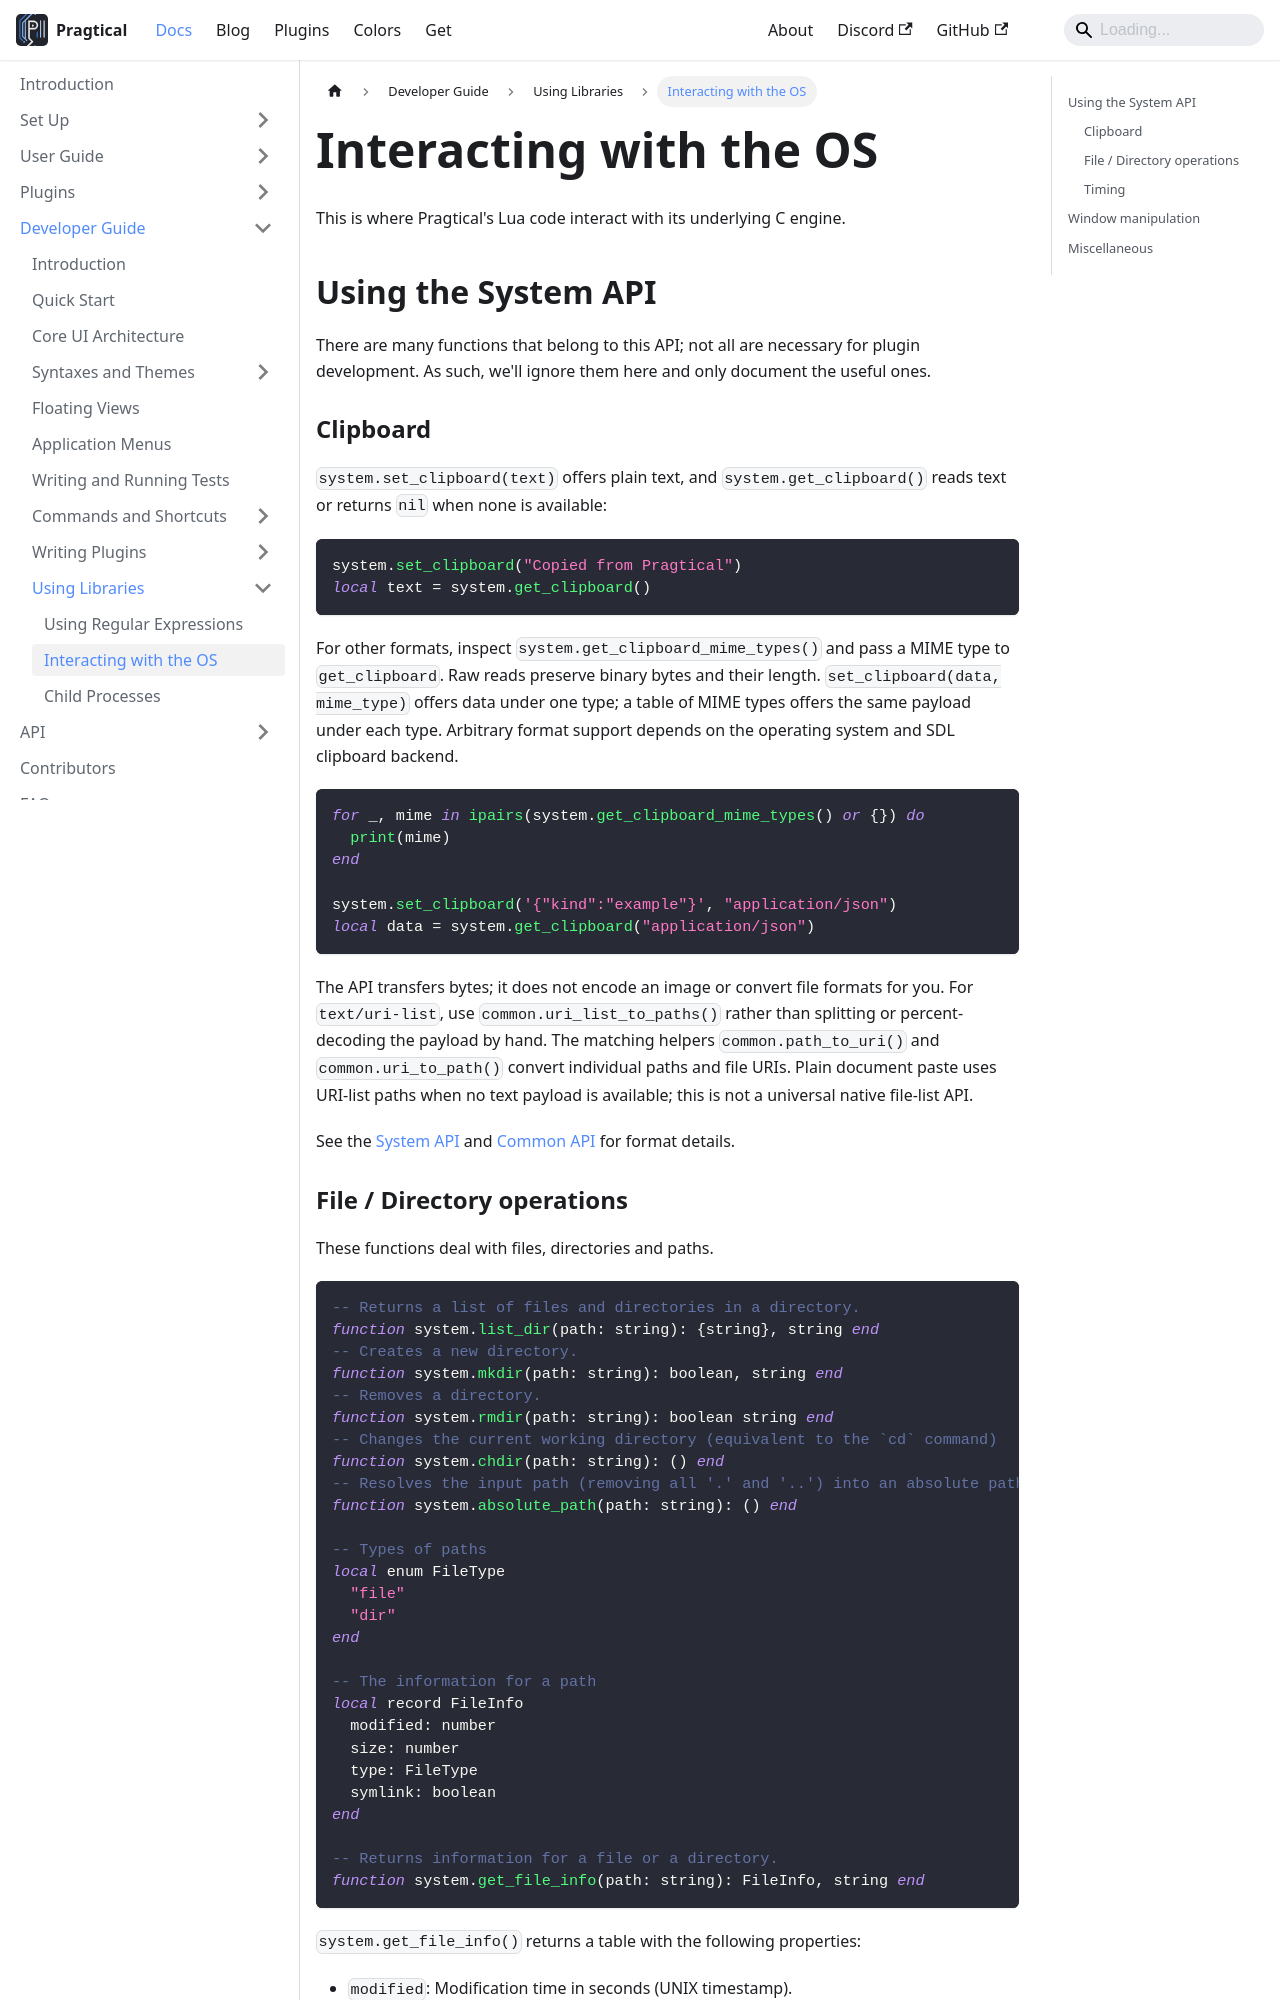

repository: pragtical/pragtical.github.io · page: docs/developer-guide/using-libraries/interacting-with-the-os.html · generator: docusaurus

---
sidebar_position: 2
description: Learn how to interact with the OS, such
              as reading and writing to the clipboard,
              setting window properties and getting
              high-resolution time.
---

# Interacting with the OS

This is where Pragtical's Lua code interact with its underlying C engine.

## Using the System API

There are many functions that belong to this API; not all are necessary for
plugin development.
As such, we'll ignore them here and only document the useful ones.

### Clipboard

`system.set_clipboard(text)` offers plain text, and `system.get_clipboard()`
reads text or returns `nil` when none is available:

```lua
system.set_clipboard("Copied from Pragtical")
local text = system.get_clipboard()
```

For other formats, inspect `system.get_clipboard_mime_types()` and pass a MIME
type to `get_clipboard`. Raw reads preserve binary bytes and their length.
`set_clipboard(data, mime_type)` offers data under one type; a table of MIME
types offers the same payload under each type. Arbitrary format support depends
on the operating system and SDL clipboard backend.

```lua
for _, mime in ipairs(system.get_clipboard_mime_types() or {}) do
  print(mime)
end

system.set_clipboard('{"kind":"example"}', "application/json")
local data = system.get_clipboard("application/json")
```

The API transfers bytes; it does not encode an image or convert file formats
for you. For `text/uri-list`, use `common.uri_list_to_paths()` rather than
splitting or percent-decoding the payload by hand. The matching helpers
`common.path_to_uri()` and `common.uri_to_path()` convert individual paths and
file URIs. Plain document paste uses URI-list paths when no text payload is
available; this is not a universal native file-list API.

See the [System API](/docs/api/system#get_clipboard) and
[Common API](/docs/api/core.common#uri_list_to_paths) for format details.
